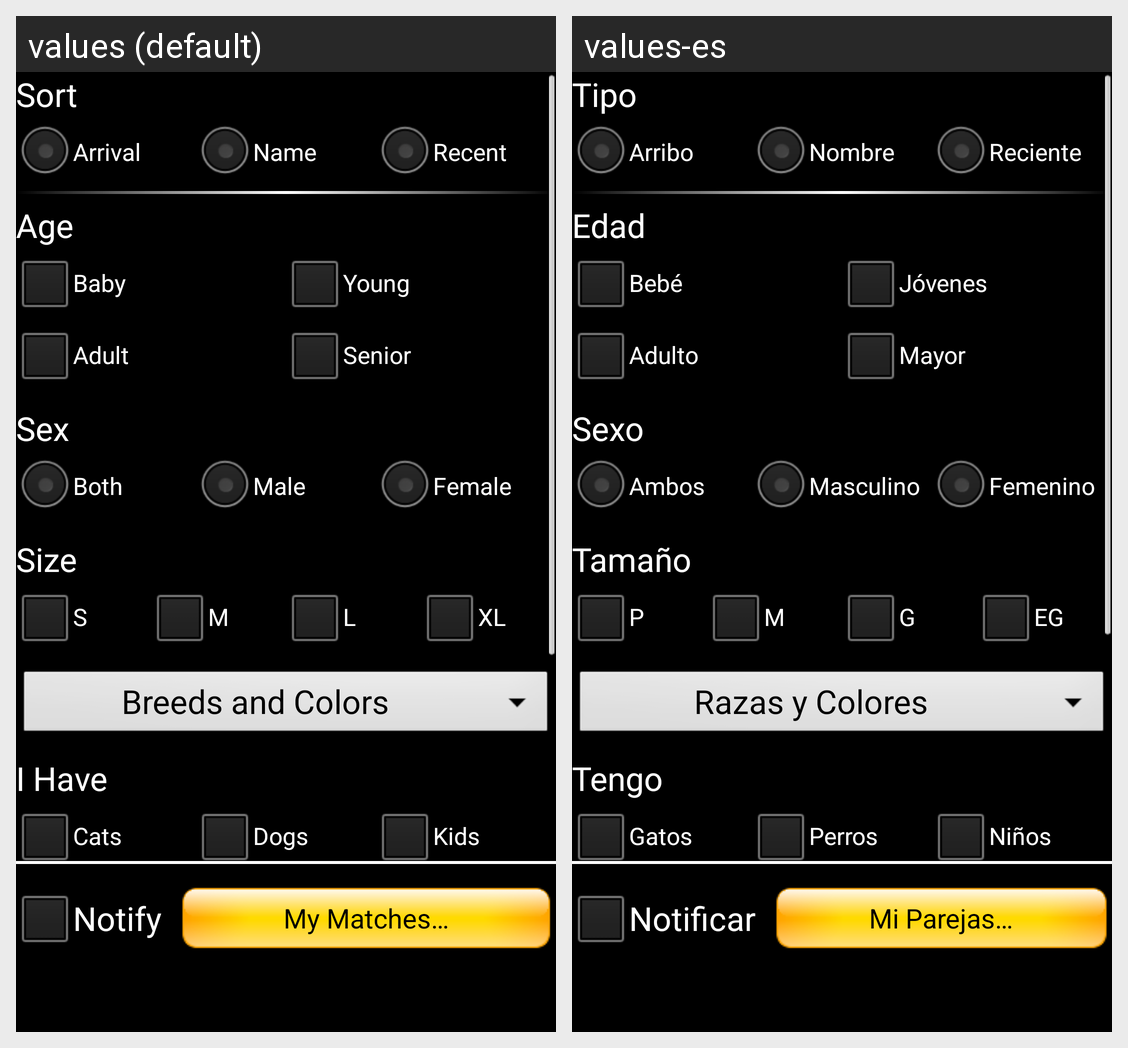

The Android screen above is rendered under two locales of the same app. Produce the string resources it draws, with the default and per-locale values.
Android screen res/layout/search_filter.xml rendered under 2 locales, left to right: values (default), values-es. Device: Nexus 5 (rendered at 1080×1920; each locale shown at half size, 540×960, under a caption strip naming it); theme CATTheme.
Strings drawn on this screen, with the default value and each locale's value (text and hints the layout hard-codes, and strings that could not be matched under every locale, appear in the picture but are not listed):

sort
  values: Sort
  values-es: Tipo

arrival
  values: Arrival
  values-es: Arribo

name
  values: Name
  values-es: Nombre

recent
  values: Recent
  values-es: Reciente

age
  values: Age
  values-es: Edad

baby
  values: Baby
  values-es: Bebé

young
  values: Young
  values-es: Jóvenes

adult
  values: Adult
  values-es: Adulto

senior
  values: Senior
  values-es: Mayor

sex
  values: Sex
  values-es: Sexo

both
  values: Both
  values-es: Ambos

male
  values: Male
  values-es: Masculino

female
  values: Female
  values-es: Femenino

size
  values: Size
  values-es: Tamaño

small
  values: S
  values-es: P

medium
  values: M
  values-es: M

large
  values: L
  values-es: G

xlarge
  values: XL
  values-es: EG

breeds_colors
  values: Breeds and Colors
  values-es: Razas y Colores

i_have
  values: I Have
  values-es: Tengo

cats
  values: Cats
  values-es: Gatos

dogs
  values: Dogs
  values-es: Perros

kids
  values: Kids
  values-es: Niños

notify
  values: Notify
  values-es: Notificar

my_matches
  values: My Matches…
  values-es: Mi Parejas…
